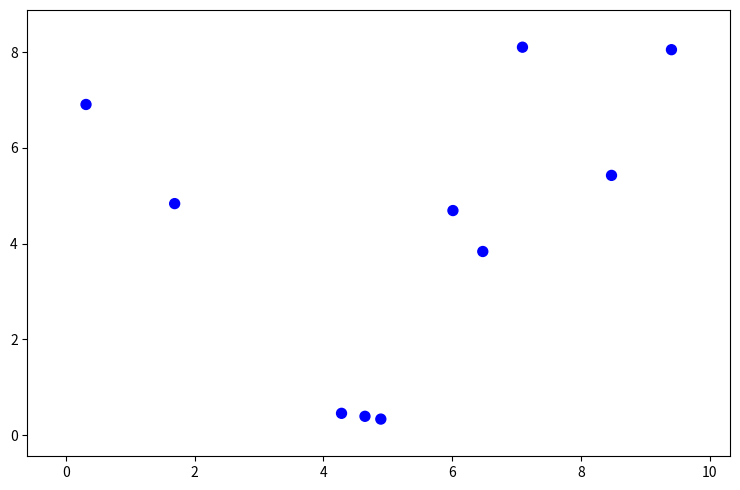

The script that saved this image:
import numpy as np
import matplotlib.pyplot as plt
import matplotlib.collections as mc

def generate_circles(num, radius, max_position):
    xy = max_position * np.random.random((num, 2))
    return xy
    
def draw_circles(xy, radius):
    
    plt.rcParams["figure.figsize"] = [7.50, 5]
    plt.rcParams["figure.autolayout"] = True
    
    num = len(xy[0])
    sizes = [40] * num
    fig, ax = plt.subplots()
    collection = mc.CircleCollection(sizes, offsets=xy, transOffset=ax.transData, color='blue')
    ax.add_collection(collection)
    ax.margins(0.1)
    plt.show()
    
def gravity(num, radius, max_position, g, dt, time_steps):
    velocity = [[0 for x in range(num)] for y in range(time_steps)]
    xy = generate_circles(num, radius, max_position)
    y = [[0 for x in range(num)] for y in range(time_steps)]
    for j in range(num):
        y[0][j] = xy[j][1]
    for i in range(time_steps - 1):
        for j in range(num):
            velocity[i + 1][j] = velocity[i][j] - g * dt
            y[i + 1][j] = y[i][j] + velocity[i][j] * dt      
    return velocity, y

    
def main():
    num = 10
    radius = 10
    max_position = 10
    g = 9.8
    dt = 0.1
    time_steps = 10
    
    xy = generate_circles(num, radius, max_position)
    velocity, y = gravity(num, radius, max_position, g, dt, time_steps)
    draw_circles(xy, radius)    
    print("Initial Co-ordinates:", xy)
    print()
    print("Velocities:", velocity)
    print()
    print("y Positions:", y)
    
main()